Labelled photos from "xray_project", an image-classification folder in fenshui888/xray_project. The possible labels are: bacterial pneumonia, normal, viral pneumonia.

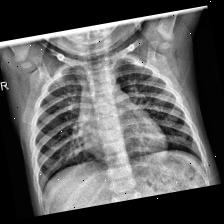
Label: normal

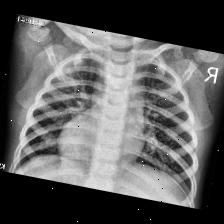
Label: viral pneumonia

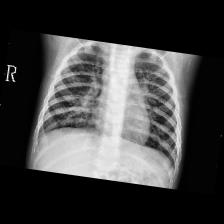
Label: bacterial pneumonia

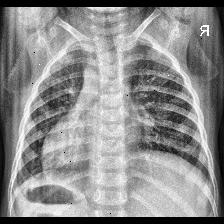
Label: normal

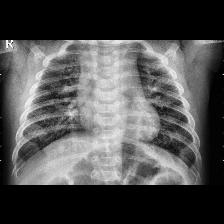
Label: bacterial pneumonia

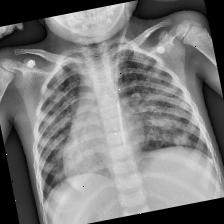
Label: viral pneumonia
